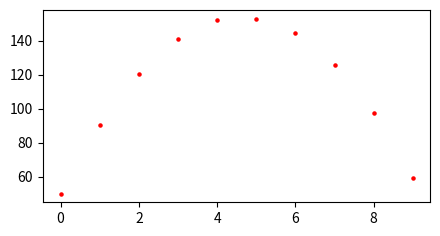

Generate this figure with matplotlib:
from matplotlib import pyplot as plt

plt.figure(figsize=(5, 2.5))   
distance = 0
velocity = 50
a = -9.8

def integrate_dist ():
  global distance
  global a
  global velocity
  for t in range (0,10,1): 
    distance += velocity
    plt.scatter(t, distance, s=5, c='r')
    plt.pause(0.01)
    integrate_velocity(a)

def integrate_velocity (acceleration):
  global velocity
  velocity += acceleration

integrate_dist()